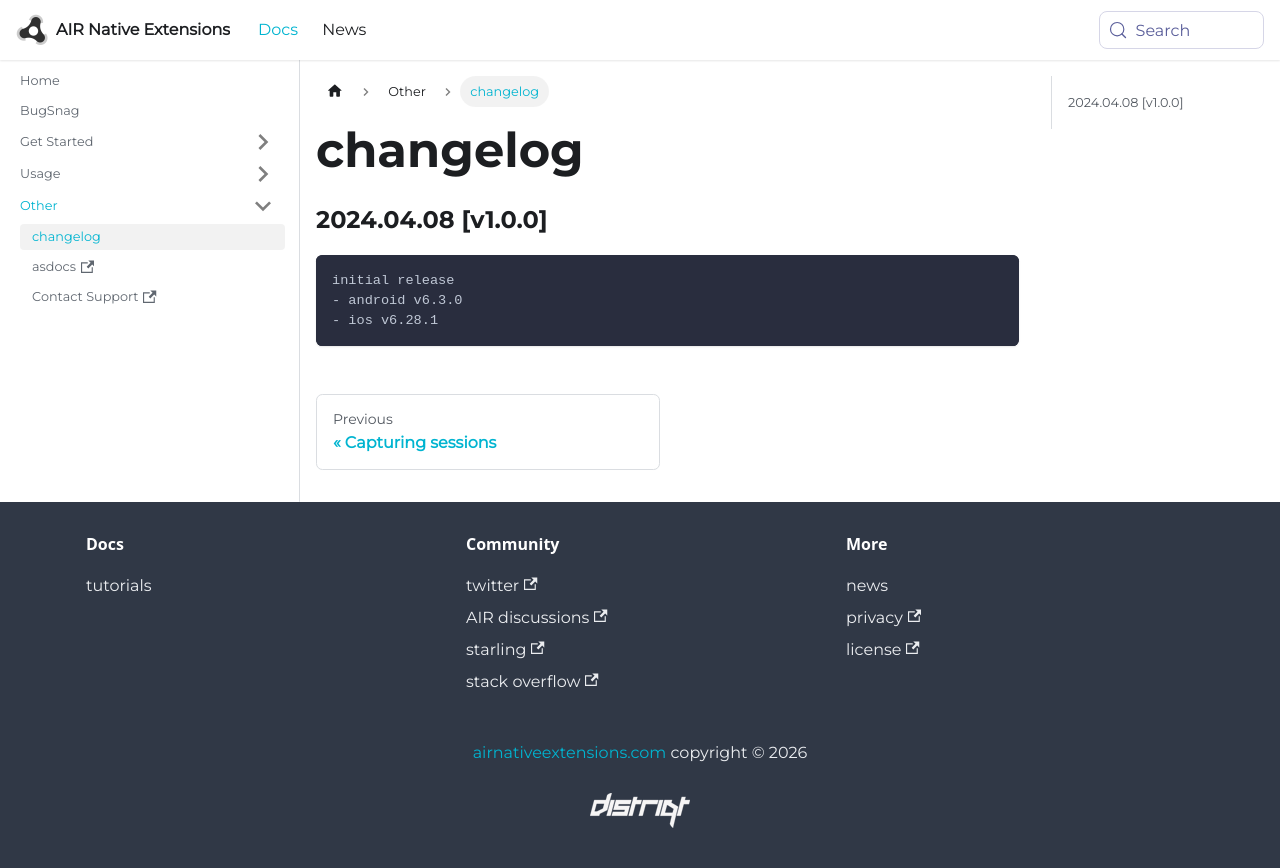

repository: airnativeextensions/nativeextensions-documentation · page: docs/bugsnag/changelog/index.html · generator: docusaurus

### 2024.04.08 [v1.0.0]

```
initial release
- android v6.3.0
- ios v6.28.1
```
